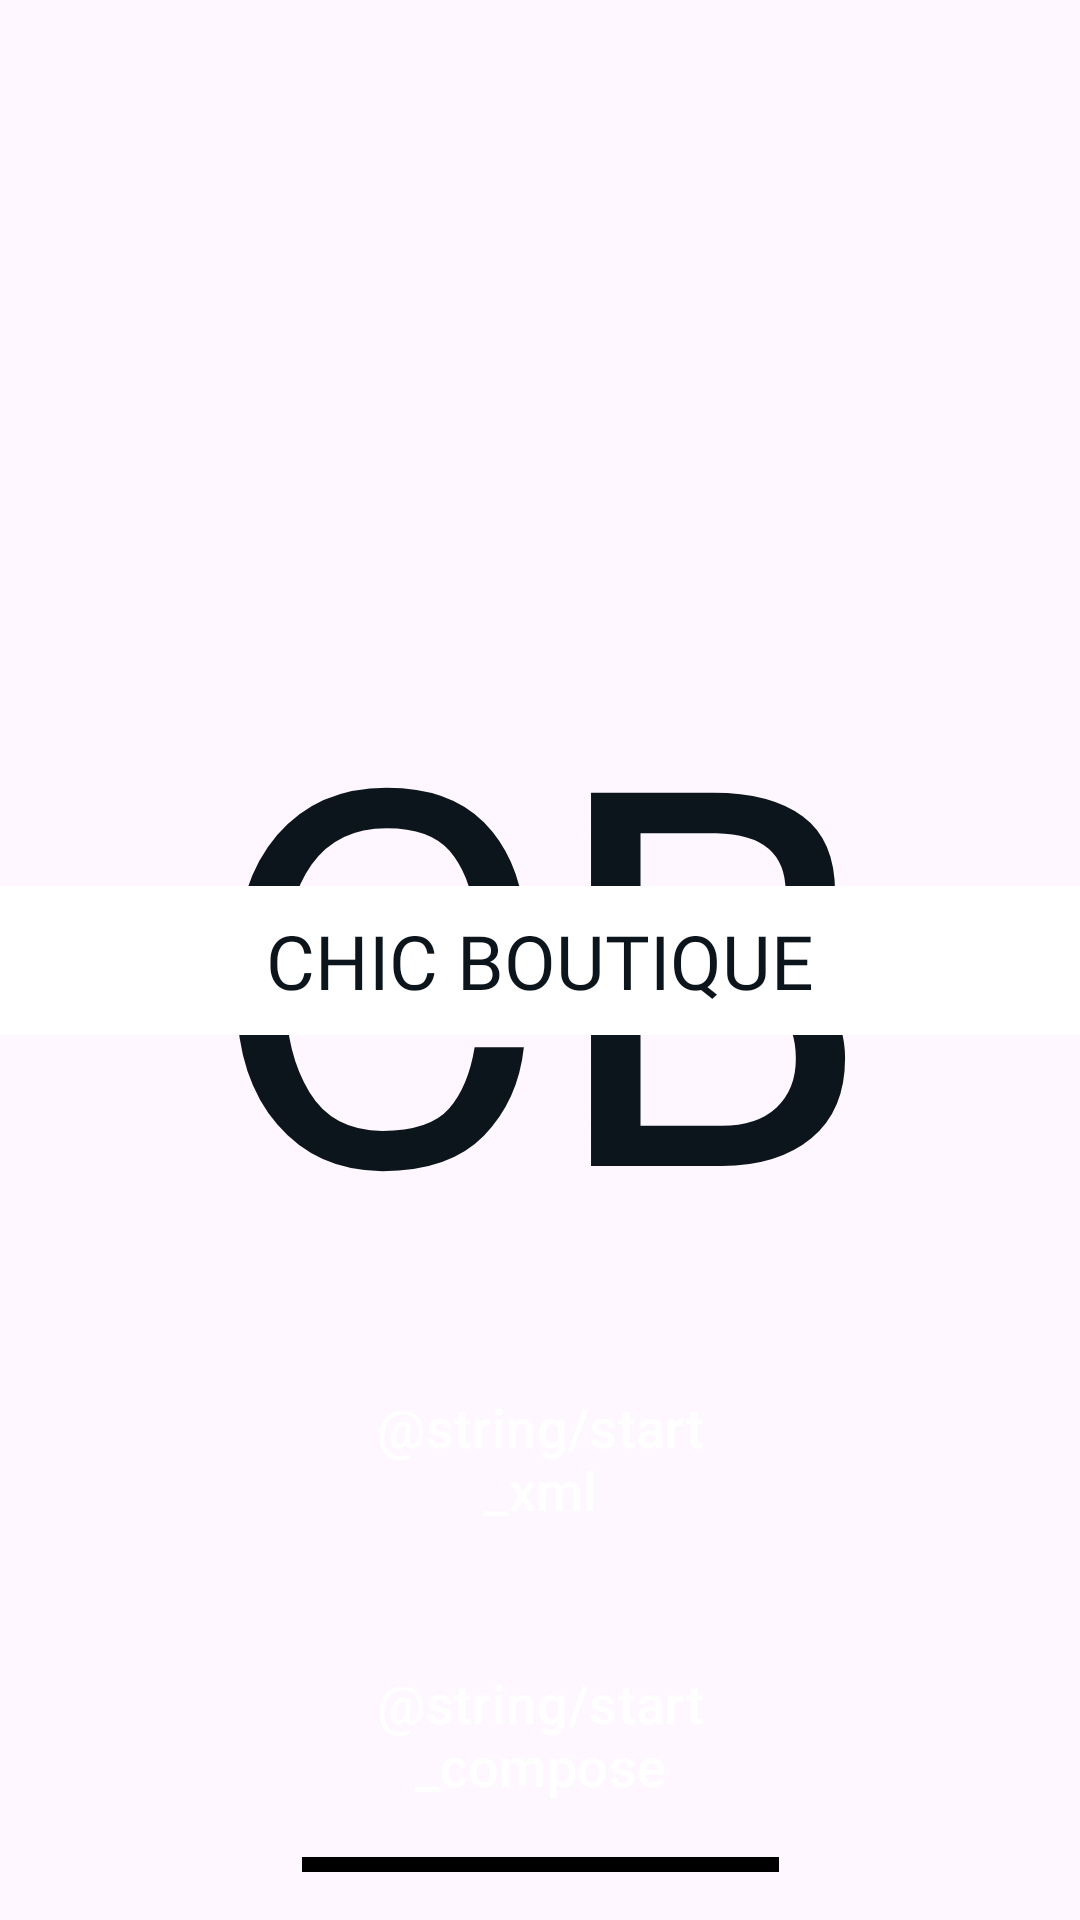

The Android layout XML behind this screen, and the referenced resources:
<!-- AndroidManifest.xml: application theme Theme.AxeDevToolsSampleApp -->
<!-- res/layout/fragment_start.xml -->
<?xml version="1.0" encoding="utf-8"?>
<androidx.constraintlayout.widget.ConstraintLayout xmlns:android="http://schemas.android.com/apk/res/android"
    xmlns:app="http://schemas.android.com/apk/res-auto"
    android:layout_width="match_parent"
    android:layout_height="match_parent">

    <TextView
        android:id="@+id/title_acronym"
        style="@style/Theme.AxeDevToolsSampleApp.TitleAcronym"
        android:layout_width="wrap_content"
        android:layout_height="wrap_content"
        android:text="@string/cb"
        app:layout_constraintTop_toTopOf="parent"
        app:layout_constraintBottom_toBottomOf="parent"
        app:layout_constraintStart_toStartOf="parent"
        app:layout_constraintEnd_toEndOf="parent" />

    <TextView
        style="@style/Theme.AxeDevToolsSampleApp.LogoText"
        android:layout_width="0dp"
        android:layout_height="wrap_content"
        android:gravity="center"
        android:paddingStart="@dimen/xlg"
        android:paddingTop="@dimen/md"
        android:paddingEnd="@dimen/xlg"
        android:paddingBottom="@dimen/md"
        android:text="@string/app_title"
        app:layout_constraintTop_toTopOf="@id/title_acronym"
        app:layout_constraintBottom_toBottomOf="@id/title_acronym"
        app:layout_constraintStart_toStartOf="parent"
        app:layout_constraintEnd_toEndOf="parent" />

    <Button
        style="@style/Theme.AxeDevToolsSampleApp.Button"
        android:id="@+id/start_button"
        android:layout_width="0dp"
        android:layout_height="60dp"
        android:layout_marginStart="@dimen/xxlg"
        android:layout_marginEnd="@dimen/xxlg"
        android:layout_marginBottom="@dimen/xxlg"
        android:text="@string/start_xml"
        app:layout_constraintBottom_toTopOf="@+id/start_button_compose"
        app:layout_constraintStart_toStartOf="@id/title_acronym"
        app:layout_constraintEnd_toEndOf="@id/title_acronym" />

    <Button
        style="@style/Theme.AxeDevToolsSampleApp.Button"
        android:id="@+id/start_button_compose"
        android:layout_width="0dp"
        android:layout_height="60dp"
        android:layout_marginStart="@dimen/lg"
        android:layout_marginEnd="@dimen/lg"
        android:layout_marginBottom="@dimen/xxlg"
        android:text="@string/start_compose"
        app:layout_constraintStart_toStartOf="@id/title_acronym"
        app:layout_constraintEnd_toEndOf="@id/title_acronym"
        app:layout_constraintBottom_toBottomOf="parent"/>

    <View
        android:layout_width="0dp"
        android:layout_height="5dp"
        android:layout_marginStart="@dimen/lg"
        android:layout_marginEnd="@dimen/lg"
        android:layout_marginBottom="@dimen/lg"
        android:background="@color/black"
        app:layout_constraintBottom_toBottomOf="parent"
        app:layout_constraintStart_toStartOf="@id/start_button_compose"
        app:layout_constraintEnd_toEndOf="@id/start_button_compose" />

</androidx.constraintlayout.widget.ConstraintLayout>
<!-- resources referenced by this layout -->
<resources>
  <color name="black">#FF000000</color>
  <dimen name="lg">16dp</dimen>
  <dimen name="md">8dp</dimen>
  <dimen name="xlg">24dp</dimen>
  <dimen name="xxlg">32dp</dimen>
  <string name="app_title">CHIC BOUTIQUE</string>
  <string name="cb">CB</string>
  <style name="Theme.AxeDevToolsSampleApp.Button" parent="@style/Widget.Material3.Button">
          <item name="android:textSize">@dimen/text_lg</item>
          <item name="android:textColor">@color/white</item>
          <item name="android:textAllCaps">false</item>
          <item name="cornerRadius">7dp</item>
          <item name="android:textFontWeight">600</item>
      </style>
  <style name="Theme.AxeDevToolsSampleApp.LogoText" parent="Widget.AppCompat.TextView">
          <item name="android:textSize">25sp</item>
          <item name="android:background">@color/white</item>
          <item name="android:textColor">@color/main_black</item>
          <item name="android:fontFamily">@font/cantata_one</item>
      </style>
  <style name="Theme.AxeDevToolsSampleApp.TitleAcronym" parent="Widget.AppCompat.TextView">
          <item name="android:textSize">175sp</item>
          <item name="android:textColor">@color/main_black</item>
          <item name="android:fontFamily">@font/quattrocento</item>
      </style>
  <style name="Theme.AxeDevToolsSampleApp" parent="Theme.Material3.DayNight.NoActionBar">
          
          <item name="colorPrimary">@color/main_black</item>
          <item name="colorPrimaryVariant">@color/white</item>
          <item name="colorOnPrimary">@color/white</item>
          
          <item name="colorSecondary">@color/white</item>
          <item name="colorSecondaryVariant">@color/white</item>
          <item name="colorOnSecondary">@color/black</item>
          
          <item name="android:statusBarColor" tools:targetApi="l">?attr/colorPrimaryVariant</item>
          <item name="android:windowLightStatusBar">true</item>
          
  
          <item name="android:textSize">@dimen/text_md</item>
          <item name="android:textColor">@color/main_black</item>
      </style>
  <dimen name="text_lg">18sp</dimen>
  <color name="white">#FFFFFFFF</color>
  <color name="main_black">#0d151c</color>
  <dimen name="text_md">16sp</dimen>
</resources>
